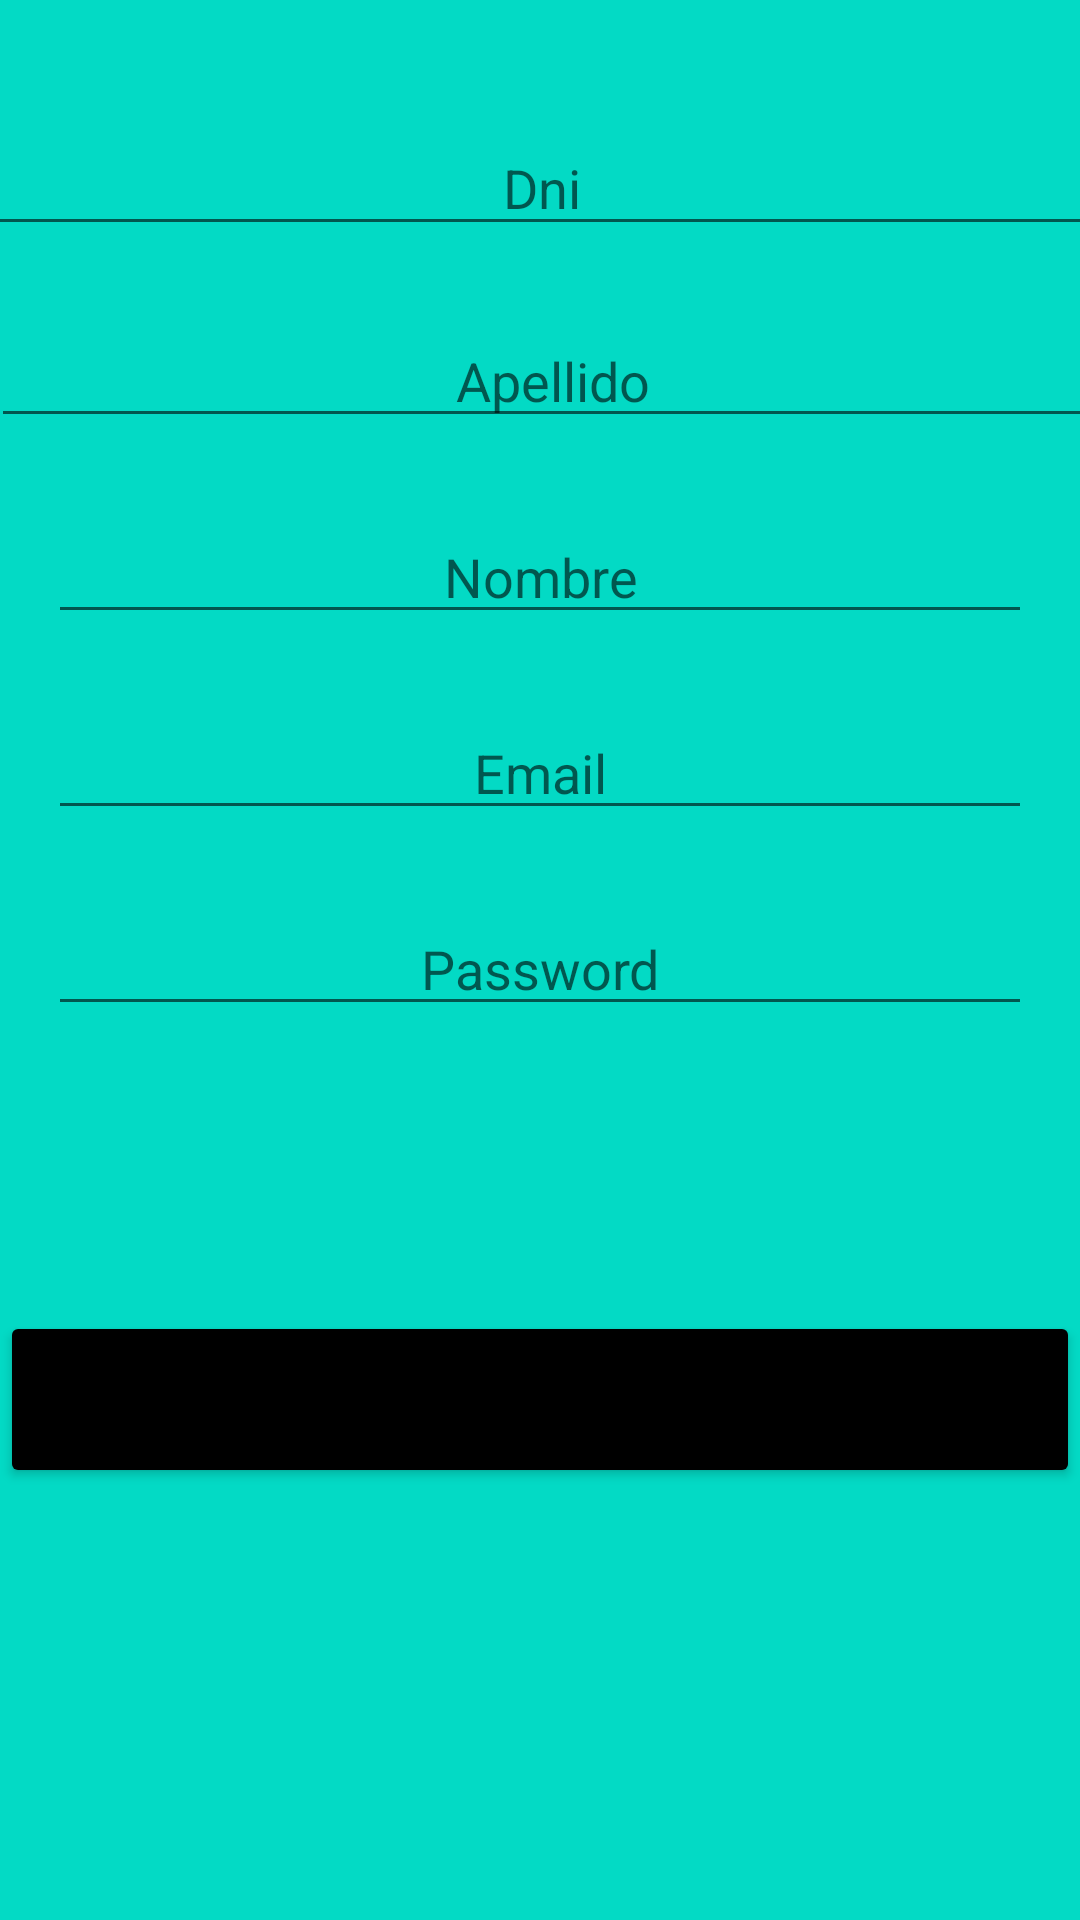

Produce the Android XML layout that renders to this screen, including the resource entries it uses.
<!-- AndroidManifest.xml: application theme Theme.Tp1Lab -->
<!-- res/layout/activity_registro.xml -->
<?xml version="1.0" encoding="utf-8"?>
<androidx.constraintlayout.widget.ConstraintLayout xmlns:android="http://schemas.android.com/apk/res/android"
    xmlns:app="http://schemas.android.com/apk/res-auto"
    xmlns:tools="http://schemas.android.com/tools"
    android:layout_width="match_parent"
    android:layout_height="match_parent"
    android:background="@color/teal_200"
    tools:context=".ui.registro.RegistroActivity">

    <EditText
        android:id="@+id/etDni"
        android:layout_width="377dp"
        android:layout_height="42dp"
        android:layout_marginStart="16dp"
        android:layout_marginTop="40dp"
        android:layout_marginEnd="16dp"
        android:ems="10"
        android:hint="Dni"
        android:inputType="textPersonName"
        android:textAlignment="center"
        app:layout_constraintEnd_toEndOf="parent"
        app:layout_constraintHorizontal_bias="0.494"
        app:layout_constraintStart_toStartOf="parent"
        app:layout_constraintTop_toTopOf="parent" />

    <EditText
        android:id="@+id/etApellido"
        android:layout_width="375dp"
        android:layout_height="40dp"
        android:layout_marginStart="16dp"
        android:layout_marginTop="24dp"
        android:layout_marginEnd="16dp"
        android:ems="10"
        android:hint="Apellido"
        android:inputType="textPersonName"
        android:textAlignment="center"
        app:layout_constraintEnd_toEndOf="parent"
        app:layout_constraintHorizontal_bias="0.415"
        app:layout_constraintStart_toStartOf="parent"
        app:layout_constraintTop_toBottomOf="@+id/etDni" />

    <EditText
        android:id="@+id/etNombre"
        android:layout_width="0dp"
        android:layout_height="wrap_content"
        android:layout_marginStart="16dp"
        android:layout_marginTop="24dp"
        android:layout_marginEnd="16dp"
        android:ems="10"
        android:hint="Nombre"
        android:inputType="textPersonName"
        android:textAlignment="center"
        app:layout_constraintEnd_toEndOf="parent"
        app:layout_constraintHorizontal_bias="0.0"
        app:layout_constraintStart_toStartOf="parent"
        app:layout_constraintTop_toBottomOf="@+id/etApellido" />

    <EditText
        android:id="@+id/etMail"
        android:layout_width="0dp"
        android:layout_height="wrap_content"
        android:layout_marginStart="16dp"
        android:layout_marginTop="24dp"
        android:layout_marginEnd="16dp"
        android:ems="10"
        android:hint="Email"
        android:inputType="textPersonName"
        android:textAlignment="center"
        app:layout_constraintEnd_toEndOf="parent"
        app:layout_constraintHorizontal_bias="0.0"
        app:layout_constraintStart_toStartOf="parent"
        app:layout_constraintTop_toBottomOf="@+id/etNombre" />

    <EditText
        android:id="@+id/etPassword"
        android:layout_width="0dp"
        android:layout_height="wrap_content"
        android:layout_marginStart="16dp"
        android:layout_marginTop="24dp"
        android:layout_marginEnd="16dp"
        android:ems="10"
        android:hint="Password"
        android:inputType="textPersonName"
        android:textAlignment="center"
        app:layout_constraintEnd_toEndOf="parent"
        app:layout_constraintHorizontal_bias="0.0"
        app:layout_constraintStart_toStartOf="parent"
        app:layout_constraintTop_toBottomOf="@+id/etMail" />

    <Button
        android:id="@+id/btGuardar"
        android:layout_width="0dp"
        android:layout_height="59dp"
        android:backgroundTint="@color/black"
        android:text="Guardar"
        app:layout_constraintBottom_toBottomOf="parent"
        app:layout_constraintEnd_toEndOf="parent"
        app:layout_constraintHorizontal_bias="0.0"
        app:layout_constraintStart_toStartOf="parent"
        app:layout_constraintTop_toBottomOf="@+id/etPassword"
        app:layout_constraintVertical_bias="0.398" />
</androidx.constraintlayout.widget.ConstraintLayout>
<!-- resources referenced by this layout -->
<resources>
  <style name="Theme.Tp1Lab" parent="Theme.MaterialComponents.DayNight.DarkActionBar">
          
          <item name="colorPrimary">@color/purple_500</item>
          <item name="colorPrimaryVariant">@color/purple_700</item>
          <item name="colorOnPrimary">@color/white</item>
          
          <item name="colorSecondary">@color/teal_200</item>
          <item name="colorSecondaryVariant">@color/teal_700</item>
          <item name="colorOnSecondary">@color/black</item>
          
          <item name="android:statusBarColor" tools:targetApi="l">?attr/colorPrimaryVariant</item>
          
      </style>
  <!-- not gathered from this repository: default colours our renderer supplied (Android Studio template values) -->
  <color name="purple_500">#FF6200EE</color>
  <color name="purple_700">#FF3700B3</color>
  <color name="teal_200">#FF03DAC5</color>
  <color name="teal_700">#FF018786</color>
  <color name="black">#FF000000</color>
  <color name="white">#FFFFFFFF</color>
</resources>
